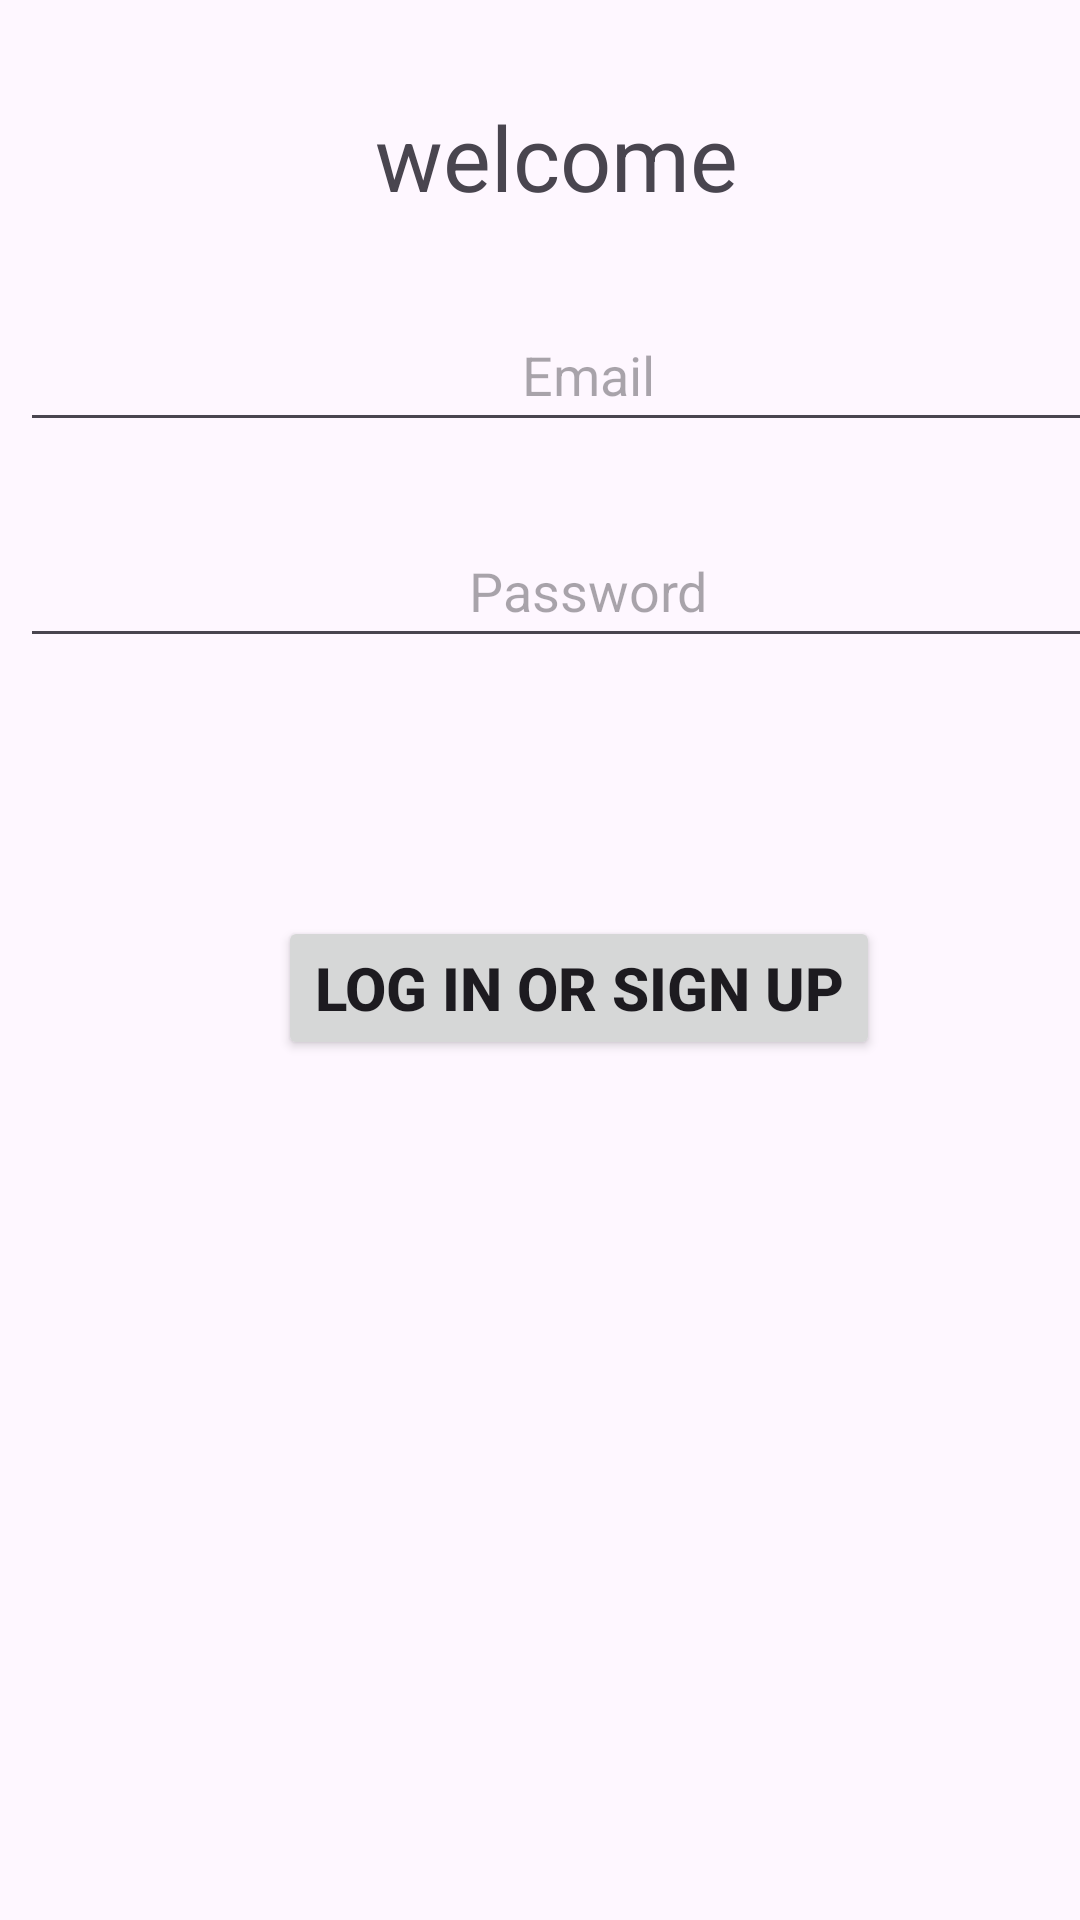

Layout XML and referenced resources for this Android screen:
<!-- AndroidManifest.xml: application theme Theme.TestingPourposema -->
<!-- res/layout/activity_login.xml -->
<?xml version="1.0" encoding="utf-8"?>
<androidx.constraintlayout.widget.ConstraintLayout xmlns:android="http://schemas.android.com/apk/res/android"
    xmlns:app="http://schemas.android.com/apk/res-auto"
    xmlns:tools="http://schemas.android.com/tools"
    android:id="@+id/loglay"
    android:layout_width="match_parent"
    android:layout_height="match_parent"
    android:paddingLeft="@dimen/activity_horizontal_margin"
    android:paddingTop="@dimen/activity_vertical_margin"
    android:paddingRight="@dimen/activity_horizontal_margin"
    android:paddingBottom="@dimen/activity_vertical_margin"
    tools:context=".login"
    tools:layout_editor_absoluteX="0dp"
    tools:layout_editor_absoluteY="13dp">


    <TextView
        android:id="@+id/txtin"
        android:layout_width="wrap_content"
        android:layout_height="wrap_content"
        android:layout_marginStart="122dp"
        android:layout_marginTop="32dp"
        android:layout_marginEnd="111dp"
        android:text="welcome"
        android:textSize="30dp"
        app:layout_constraintEnd_toEndOf="parent"
        app:layout_constraintStart_toStartOf="parent"
        app:layout_constraintTop_toTopOf="parent" />

    <EditText
        android:id="@+id/username"
        android:layout_width="379dp"
        android:layout_height="wrap_content"
        android:layout_marginStart="32dp"
        android:layout_marginTop="27dp"
        android:hint="@string/prompt_email"
        android:importantForAutofill="no"
        android:inputType="textEmailAddress"
        android:minHeight="48dp"
        android:selectAllOnFocus="true"
        android:textAlignment="center"
        app:layout_constraintEnd_toEndOf="parent"
        app:layout_constraintStart_toStartOf="parent"
        app:layout_constraintTop_toBottomOf="@+id/txtin" />

    <EditText
        android:id="@+id/password"
        android:layout_width="379dp"
        android:layout_height="wrap_content"
        android:layout_marginStart="32dp"
        android:layout_marginTop="24dp"
        android:autofillHints=""
        android:hint="@string/prompt_password"
        android:imeActionLabel="@string/action_sign_in_short"
        android:imeOptions="actionDone"
        android:inputType="textPassword"
        android:minHeight="48dp"
        android:selectAllOnFocus="true"
        android:textAlignment="center"
        app:layout_constraintEnd_toEndOf="parent"
        app:layout_constraintStart_toStartOf="parent"
        app:layout_constraintTop_toBottomOf="@+id/username" />

    <Button
        android:id="@+id/login"
        android:layout_width="wrap_content"
        android:layout_height="wrap_content"
        android:layout_gravity="start"
        android:layout_marginStart="119dp"
        android:layout_marginTop="86dp"
        android:layout_marginEnd="7dp"
        android:text="@string/log_in_or_sign_up"
        android:textSize="20sp"
        android:textStyle="bold"
        app:icon="@android:drawable/btn_star_big_on"
        app:iconTint="#448AFF"
        app:layout_constraintEnd_toStartOf="@+id/loading"
        app:layout_constraintStart_toStartOf="parent"
        app:layout_constraintTop_toBottomOf="@+id/password"
        tools:ignore="TextSizeCheck" />

    <ProgressBar
        android:id="@+id/loading"
        android:layout_width="wrap_content"
        android:layout_height="wrap_content"
        android:layout_gravity="center"
        android:layout_marginStart="9dp"
        android:layout_marginTop="93dp"
        android:layout_marginEnd="29dp"
        android:layout_marginBottom="358dp"
        android:visibility="invisible"
        app:layout_constraintBottom_toBottomOf="parent"
        app:layout_constraintEnd_toEndOf="parent"
        app:layout_constraintStart_toEndOf="@+id/login"
        app:layout_constraintTop_toBottomOf="@+id/password" />

    <Button
        android:id="@+id/creat"
        android:layout_width="152dp"
        android:layout_height="48dp"
        android:layout_marginStart="121dp"
        android:layout_marginTop="47dp"
        android:layout_marginEnd="74dp"
        android:layout_marginBottom="275dp"
        android:text="Create a New Account"
        android:textColor="#F3F327"
        android:textSize="10dp"
        app:layout_constraintBottom_toBottomOf="parent"
        app:layout_constraintEnd_toEndOf="parent"
        app:layout_constraintHorizontal_bias="0.437"
        app:layout_constraintStart_toStartOf="parent"
        app:layout_constraintTop_toBottomOf="@+id/login"
        app:layout_constraintVertical_bias="1.0"
        tools:ignore="TextSizeCheck" />

</androidx.constraintlayout.widget.ConstraintLayout>
<!-- resources referenced by this layout -->
<resources>
  <string name="action_sign_in_short">Sign in</string>
  <string name="log_in_or_sign_up">Log in or Sign Up</string>
  <string name="prompt_email">Email</string>
  <string name="prompt_password">Password</string>
  <style name="Theme.TestingPourposema" parent="Base.Theme.TestingPourposema" />
  <style name="Base.Theme.TestingPourposema" parent="Theme.Material3.DayNight.NoActionBar">
          
          
          <item name="android:statusBarColor" tools:targetApi="l">#308d46</item>
      </style>
</resources>
